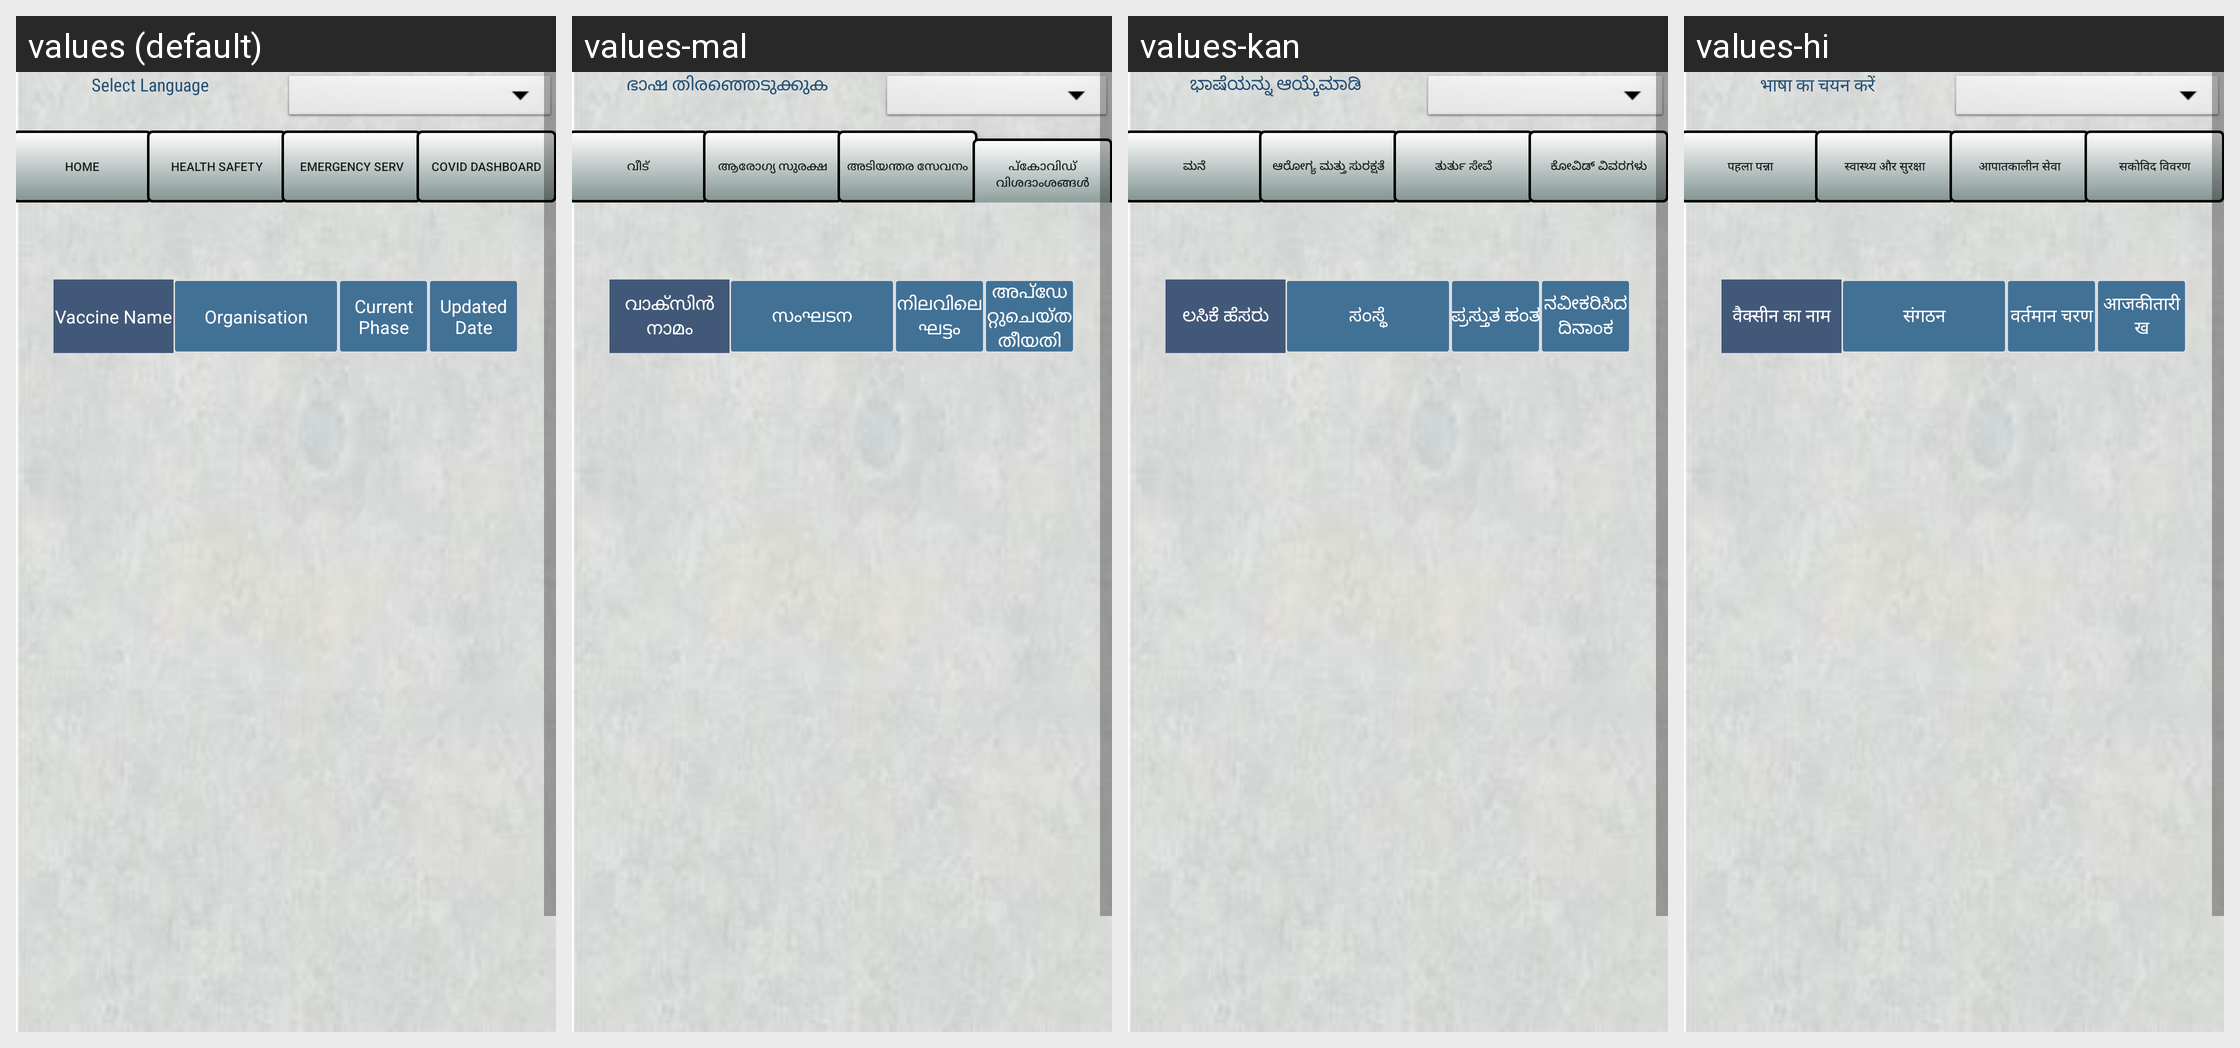

Locale-by-locale string values for the Android screen shown in this grid:
Android screen res/layout/activity_covid_vaccine.xml rendered under 4 locales, left to right: values (default), values-mal, values-kan, values-hi. Device: Nexus 5 (rendered at 1080×1920; each locale shown at half size, 540×960, under a caption strip naming it); theme AppTheme.
Other locales in the repository, not shown: values-bn, values-ta, values-tel.
Strings drawn on this screen, with the default value and each locale's value (text and hints the layout hard-codes, and strings that could not be matched under every locale, appear in the picture but are not listed):

app_chooselang
  values: Select Language
  values-mal: ഭാഷ തിരഞ്ഞെടുക്കുക
  values-kan: ಭಾಷೆಯನ್ನು ಆಯ್ಕೆಮಾಡಿ
  values-hi: भाषा का चयन करें

app_vaccinename
  values: Vaccine Name
  values-mal: വാക്സിൻ നാമം
  values-kan: ಲಸಿಕೆ ಹೆಸರು
  values-hi: वैक्सीन का नाम

app_vacorg
  values: Organisation
  values-mal: സംഘടന
  values-kan: ಸಂಸ್ಥೆ
  values-hi: संगठन

app_curphase
  values: Current Phase
  values-mal: നിലവിലെ ഘട്ടം
  values-kan: ಪ್ರಸ್ತುತ ಹಂತ
  values-hi: वर्तमान चरण

app_Lstdate
  values: Updated Date
  values-mal: അപ്‌ഡേറ്റുചെയ്‌ത തീയതി
  values-kan: ನವೀಕರಿಸಿದ ದಿನಾಂಕ
  values-hi: आजकीतारीख

app_Home
  values: Home
  values-mal: വീട്
  values-kan: ಮನೆ
  values-hi: पहला पन्ना

app_Health
  values: Health Safety
  values-mal: ആരോഗ്യ സുരക്ഷ
  values-kan: ಆರೋಗ್ಯ ಮತ್ತು ಸುರಕ್ಷತೆ
  values-hi: स्वास्थ्य और सुरक्षा

app_Emer
  values: Emergency Serv
  values-mal: അടിയന്തര സേവനം
  values-kan: ತುರ್ತು ಸೇವೆ
  values-hi: आपातकालीन सेवा

app_Local
  values: Covid Dashboard
  values-mal: പ്കോവിഡ് വിശദാംശങ്ങൾ
  values-kan: ಕೋವಿಡ್ ವಿವರಗಳು
  values-hi: सकोविद विवरण
